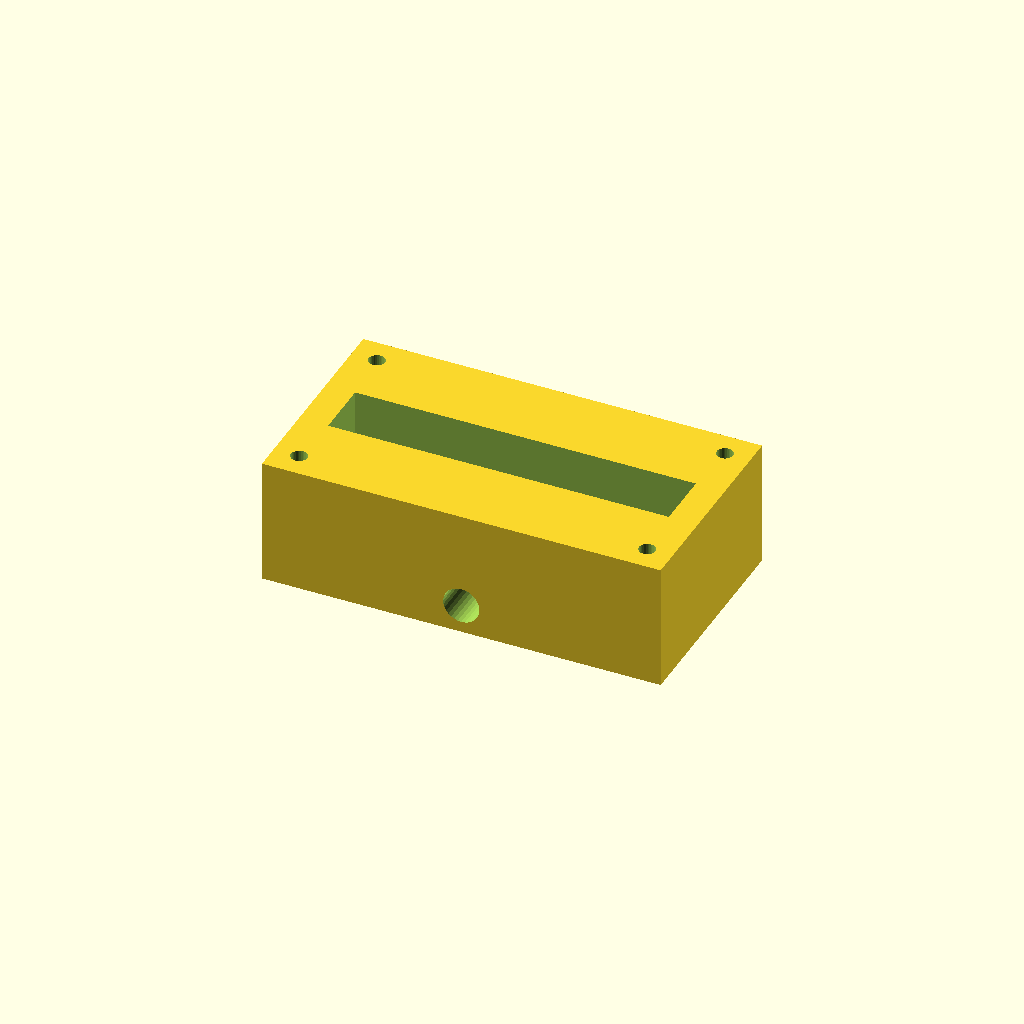
Cell 1 — every parameter at its default value.
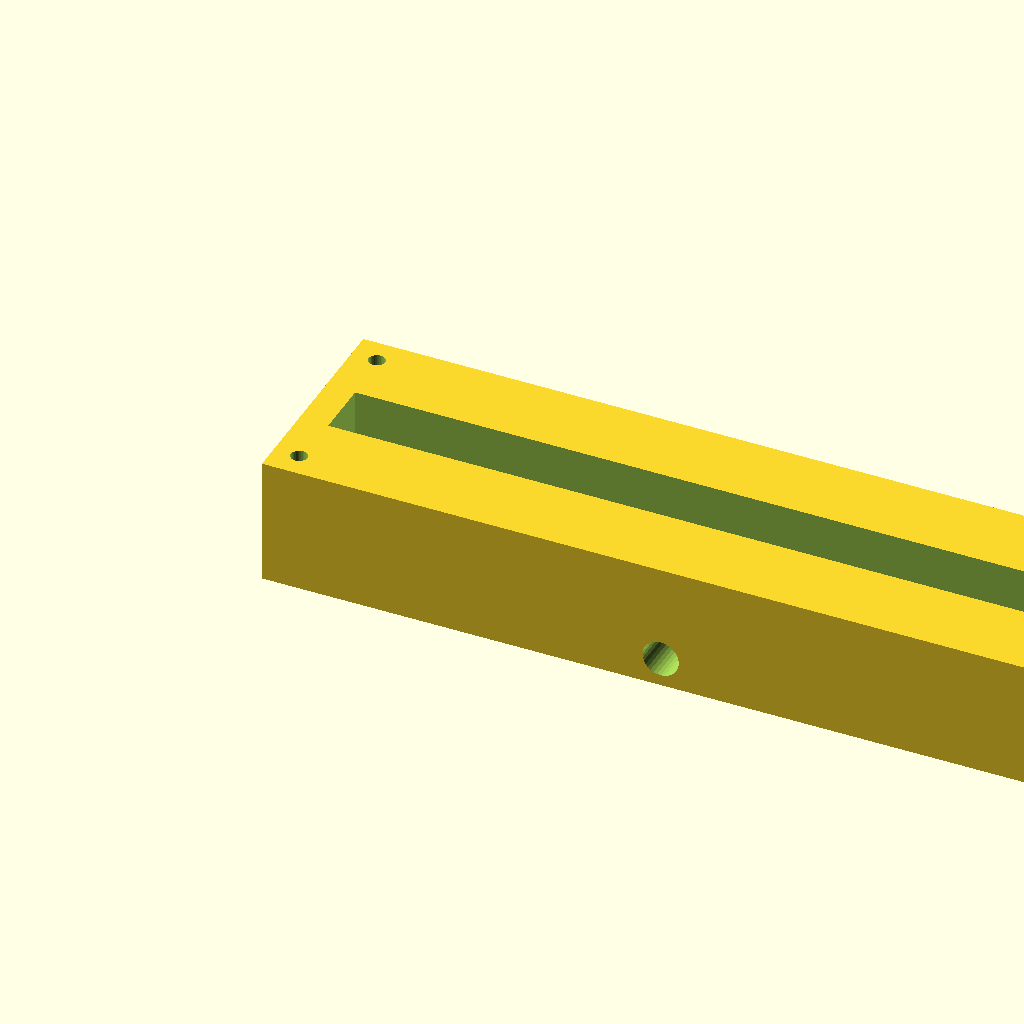
Cell 2: block_l = 220 (everything else at default).
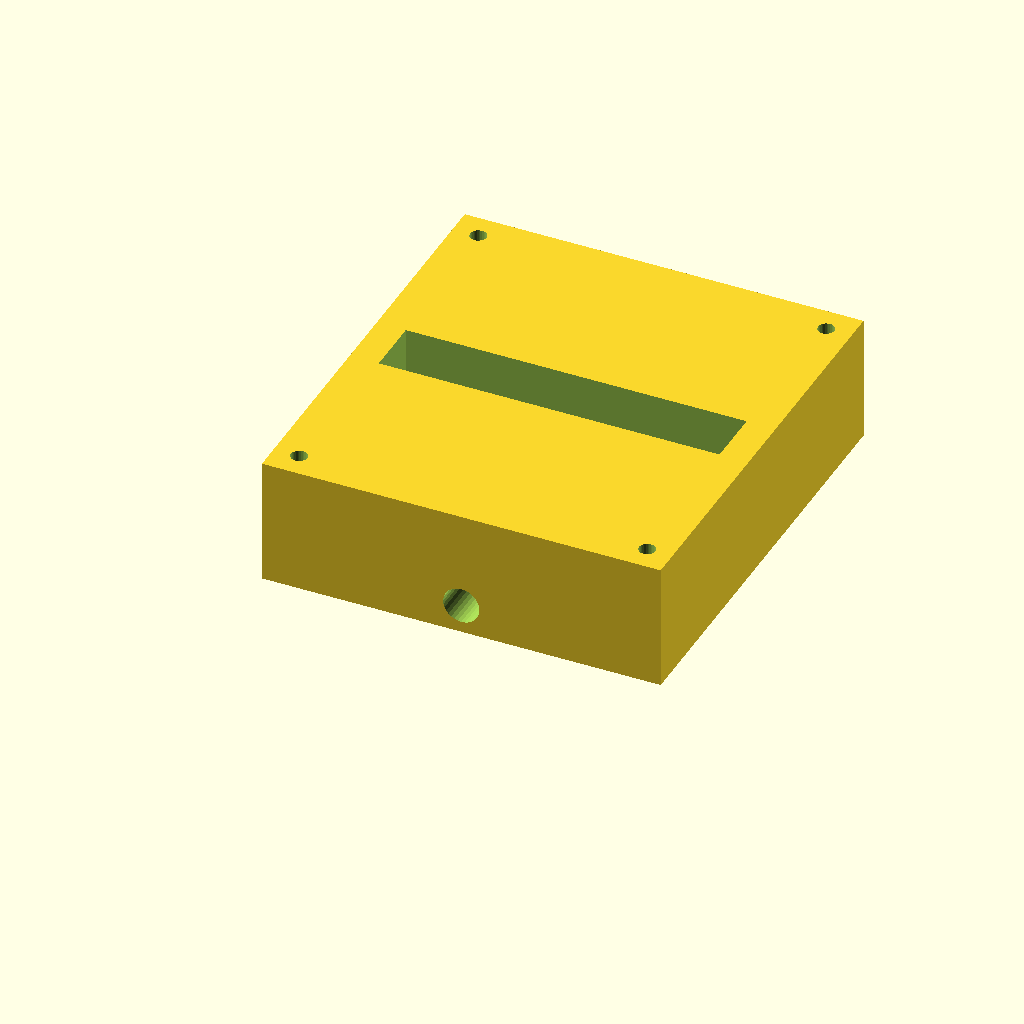
Cell 3: the same model with block_w = 120.
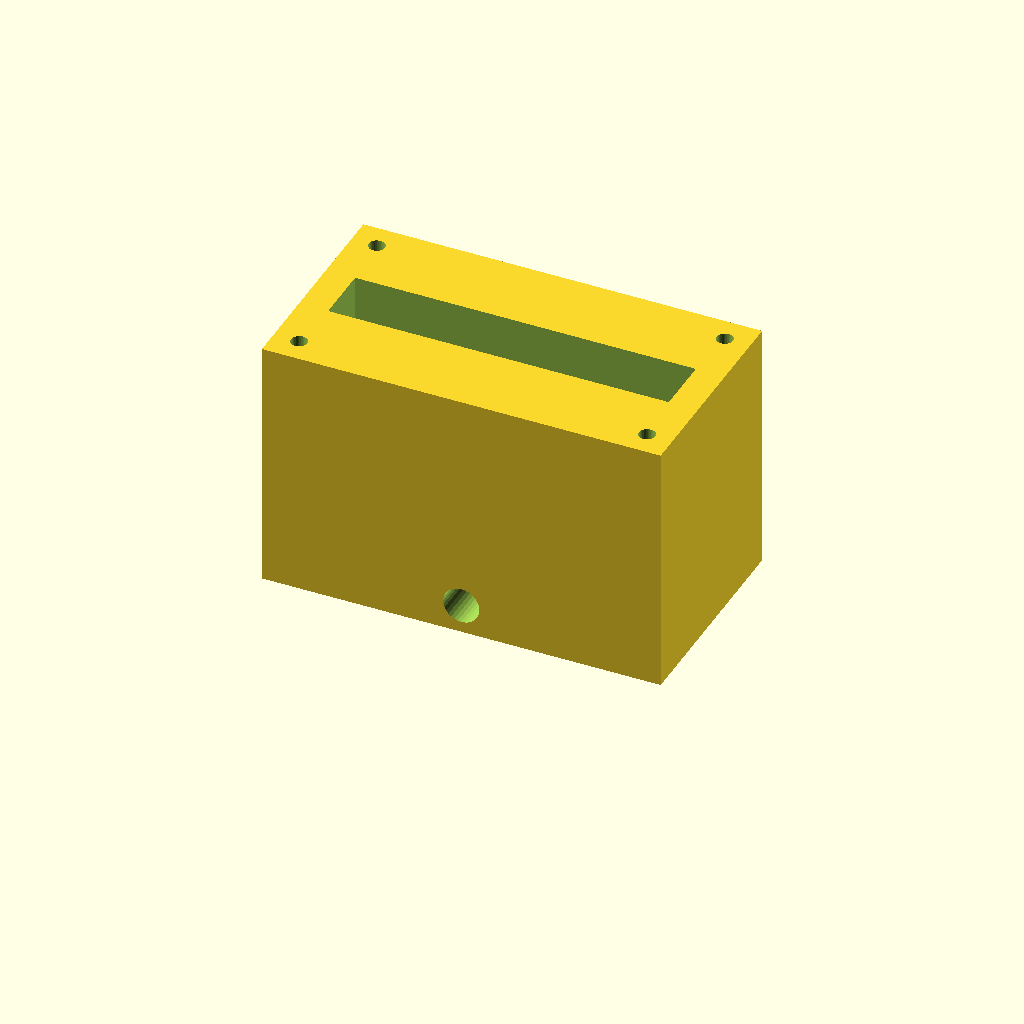
Cell 4: block_h = 70 (everything else at default).
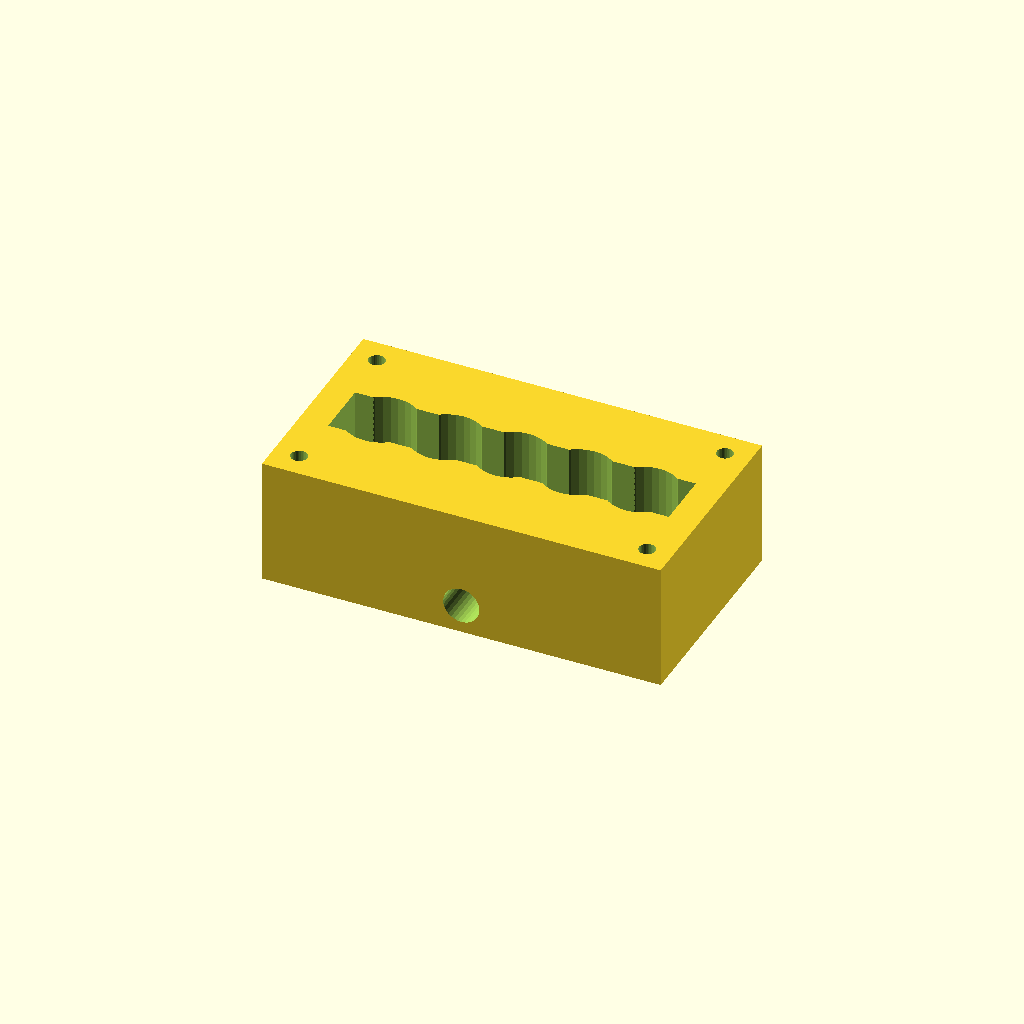
Cell 5 — port_d set to 20, the other parameters unchanged.
All cells are drawn from one camera (rotation 55°, 0°, 25°, orthographic, colour scheme Cornfield), so only the parameter changes between them.
OpenSCAD source file optional_data/data/solid2/manifoldblock/part_0212.scad:
$fn = 32;

// ----------------------------------------------------------------------
// Manifold block: side_outlet manifold
// ----------------------------------------------------------------------

// --- parameters (mm) ---
block_l = 110;            // block length, X
block_w = 60;             // block width, Y
block_h = 35;             // block height, Z
port_d = 10;              // port bore diameter
port_pitch = 18;          // port pitch along X
gallery_d = 16;           // top gallery width, Y
gallery_depth = 16;       // gallery pocket depth
wall_p = 8;               // gallery end wall thickness, X
mnt_d = 4.5;              // mounting hole diameter
mnt_in = 7;               // mounting hole inset from the edges
out_d = 10;               // outlet bore diameter
out_z = 8;                // outlet axis height

n_ports = 5;  // ports in the row
port_x0 = (block_l - (n_ports - 1) * port_pitch) / 2;  // first port X

difference() {
  cube([block_l, block_w, block_h]);
  for (i = [0 : n_ports - 1])
    translate([port_x0 + i * port_pitch, block_w / 2, -1])
      cylinder(h = block_h + 2, d = port_d);
  translate([wall_p, block_w / 2 - gallery_d / 2, block_h - gallery_depth])
    cube([block_l - 2 * wall_p, gallery_d, gallery_depth + 1]);
  for (cx = [mnt_in, block_l - mnt_in])
    for (cy = [mnt_in, block_w - mnt_in])
      translate([cx, cy, -1]) cylinder(h = block_h + 2, d = mnt_d);
  translate([block_l / 2, -1, out_z]) rotate([-90, 0, 0])
    cylinder(h = block_w + 2, d = out_d);
}
Customizer parameters (derived from the source; name, type, default, range or options):
block_l: number, default 110
block_w: number, default 60
block_h: number, default 35
port_d: number, default 10
port_pitch: number, default 18
gallery_d: number, default 16
gallery_depth: number, default 16
wall_p: number, default 8
mnt_d: number, default 4.5
mnt_in: number, default 7
out_d: number, default 10
out_z: number, default 8
n_ports: number, default 5
